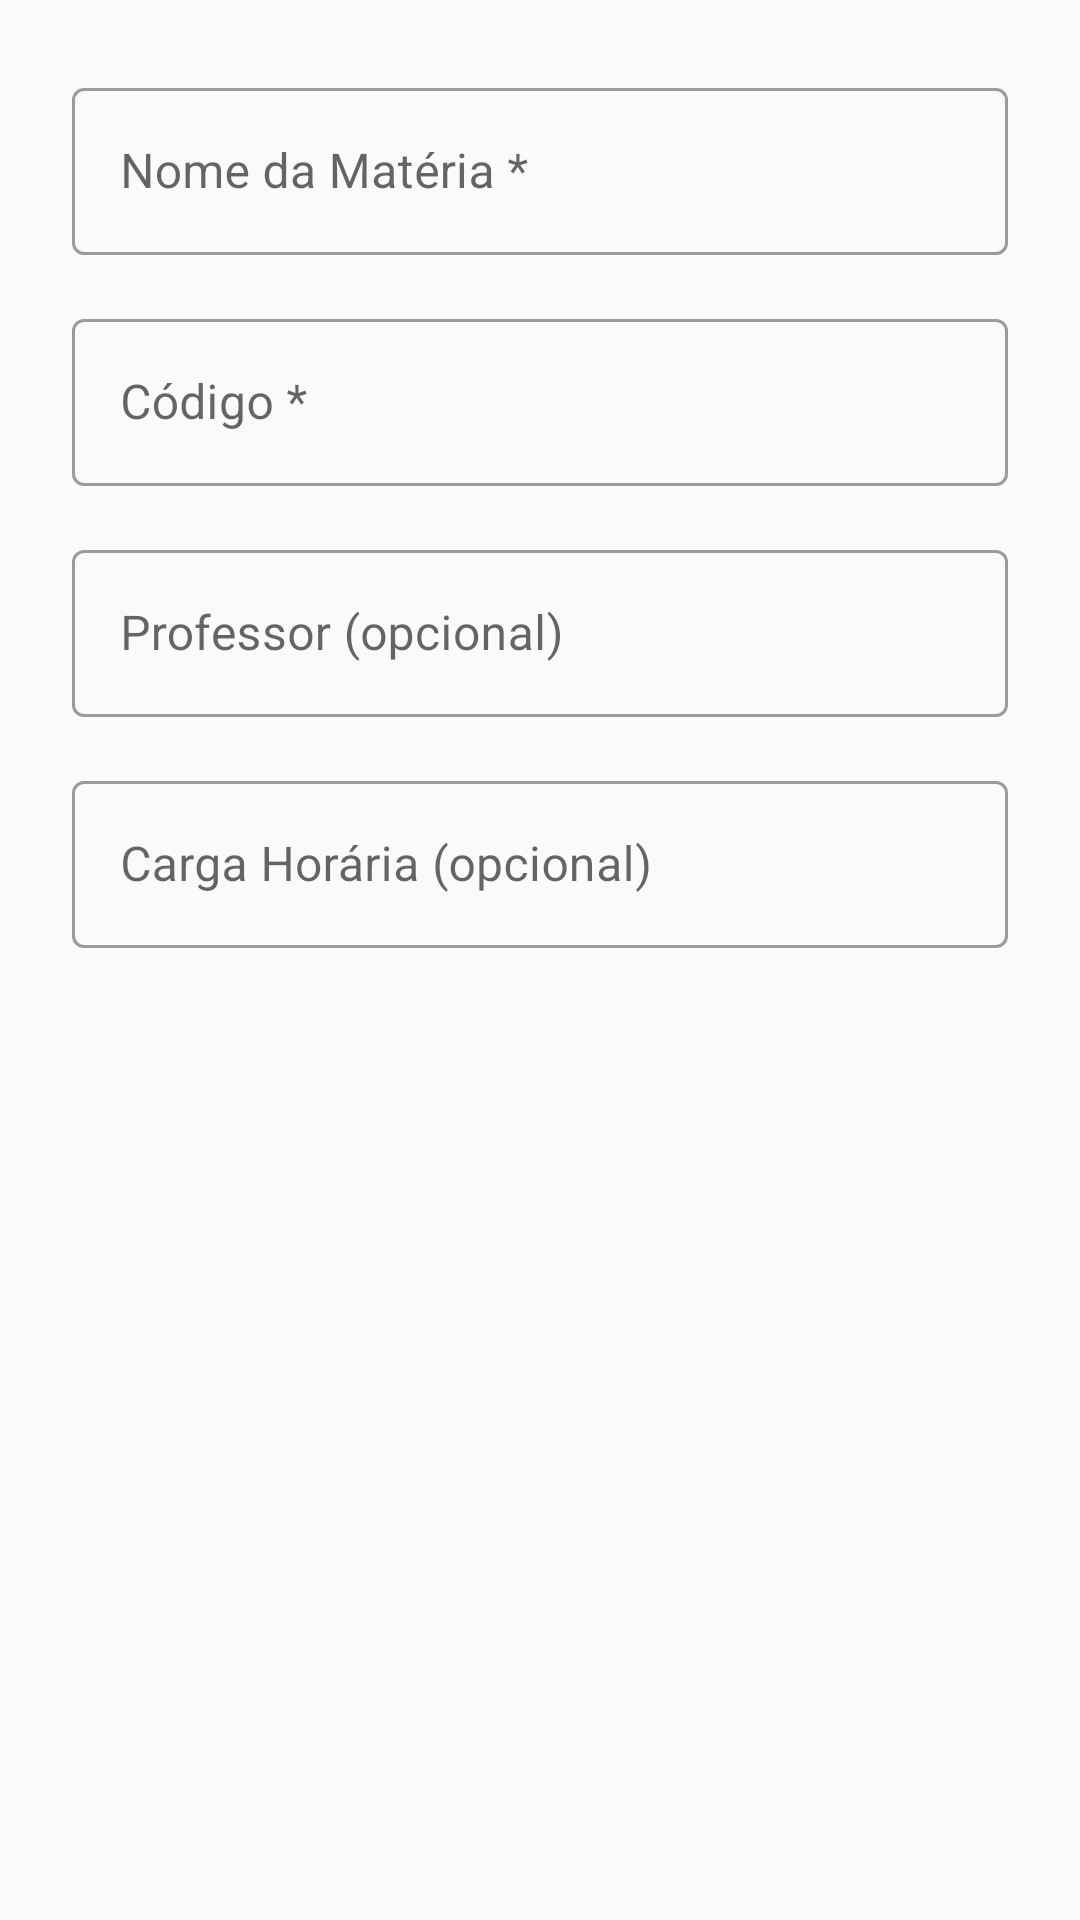

The Android layout XML behind this screen, and the referenced resources:
<!-- AndroidManifest.xml: application theme Theme.TextView -->
<!-- res/layout/dialog_add_materia.xml -->
<?xml version="1.0" encoding="utf-8"?>
<LinearLayout xmlns:android="http://schemas.android.com/apk/res/android"
    android:layout_width="match_parent"
    android:layout_height="wrap_content"
    android:orientation="vertical"
    android:padding="24dp">

    <com.google.android.material.textfield.TextInputLayout
        android:layout_width="match_parent"
        android:layout_height="wrap_content"
        android:layout_marginBottom="16dp"
        android:hint="Nome da Matéria *"
        style="@style/Widget.MaterialComponents.TextInputLayout.OutlinedBox">

        <com.google.android.material.textfield.TextInputEditText
            android:id="@+id/et_nome"
            android:layout_width="match_parent"
            android:layout_height="wrap_content"
            android:inputType="textCapWords" />
    </com.google.android.material.textfield.TextInputLayout>

    <com.google.android.material.textfield.TextInputLayout
        android:layout_width="match_parent"
        android:layout_height="wrap_content"
        android:layout_marginBottom="16dp"
        android:hint="Código *"
        style="@style/Widget.MaterialComponents.TextInputLayout.OutlinedBox">

        <com.google.android.material.textfield.TextInputEditText
            android:id="@+id/et_codigo"
            android:layout_width="match_parent"
            android:layout_height="wrap_content"
            android:inputType="textCapCharacters" />
    </com.google.android.material.textfield.TextInputLayout>

    <com.google.android.material.textfield.TextInputLayout
        android:layout_width="match_parent"
        android:layout_height="wrap_content"
        android:layout_marginBottom="16dp"
        android:hint="Professor (opcional)"
        style="@style/Widget.MaterialComponents.TextInputLayout.OutlinedBox">

        <com.google.android.material.textfield.TextInputEditText
            android:id="@+id/et_professor"
            android:layout_width="match_parent"
            android:layout_height="wrap_content"
            android:inputType="textCapWords" />
    </com.google.android.material.textfield.TextInputLayout>

    <com.google.android.material.textfield.TextInputLayout
        android:layout_width="match_parent"
        android:layout_height="wrap_content"
        android:hint="Carga Horária (opcional)"
        style="@style/Widget.MaterialComponents.TextInputLayout.OutlinedBox">

        <com.google.android.material.textfield.TextInputEditText
            android:id="@+id/et_carga_horaria"
            android:layout_width="match_parent"
            android:layout_height="wrap_content"
            android:inputType="text" />
    </com.google.android.material.textfield.TextInputLayout>

</LinearLayout>
<!-- resources referenced by this layout -->
<resources>
  <style name="Theme.TextView" parent="Theme.MaterialComponents.DayNight.NoActionBar">
          
          <item name="colorPrimary">@color/primary_blue</item>
          <item name="colorPrimaryVariant">@color/primary_blue_dark</item>
          <item name="colorOnPrimary">@color/white</item>
          
          <item name="colorSecondary">@color/primary_blue_light</item>
          <item name="colorSecondaryVariant">@color/primary_blue</item>
          <item name="colorOnSecondary">@color/white</item>
          
          <item name="android:statusBarColor">@color/white</item>
          <item name="android:windowLightStatusBar">true</item>
          
          <item name="android:windowBackground">@color/background_gray</item>
      </style>
  <color name="primary_blue">#1D4ED8</color>
  <color name="primary_blue_dark">#1E40AF</color>
  <color name="white">#FFFFFFFF</color>
  <color name="primary_blue_light">#3B82F6</color>
  <color name="background_gray">#F9FAFB</color>
</resources>
